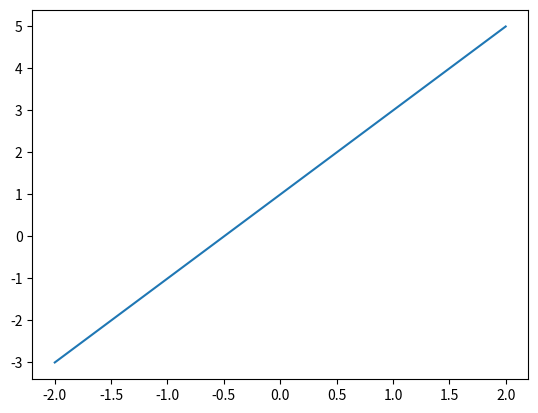
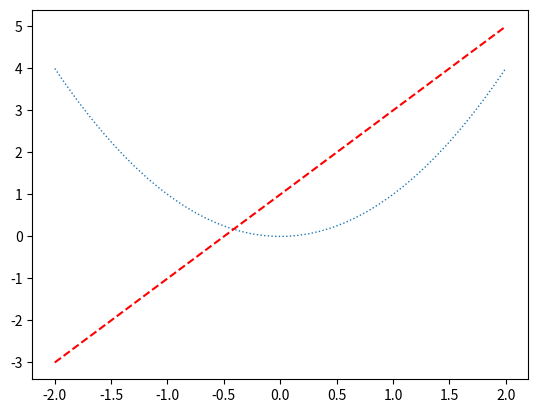

These charts were generated, in order, by the following Python code:
import matplotlib.pyplot as plt
import numpy as np

x = np.linspace(-2, 2, 40)
y1 = 2 * x + 1
y2 = x ** 2

plt.figure()
plt.plot(x, y1)

plt.figure(num=3)
plt.plot(x, y2, linewidth=1.0, linestyle=':')
plt.plot(x, y1, color='red', linestyle='--')
plt.show()

